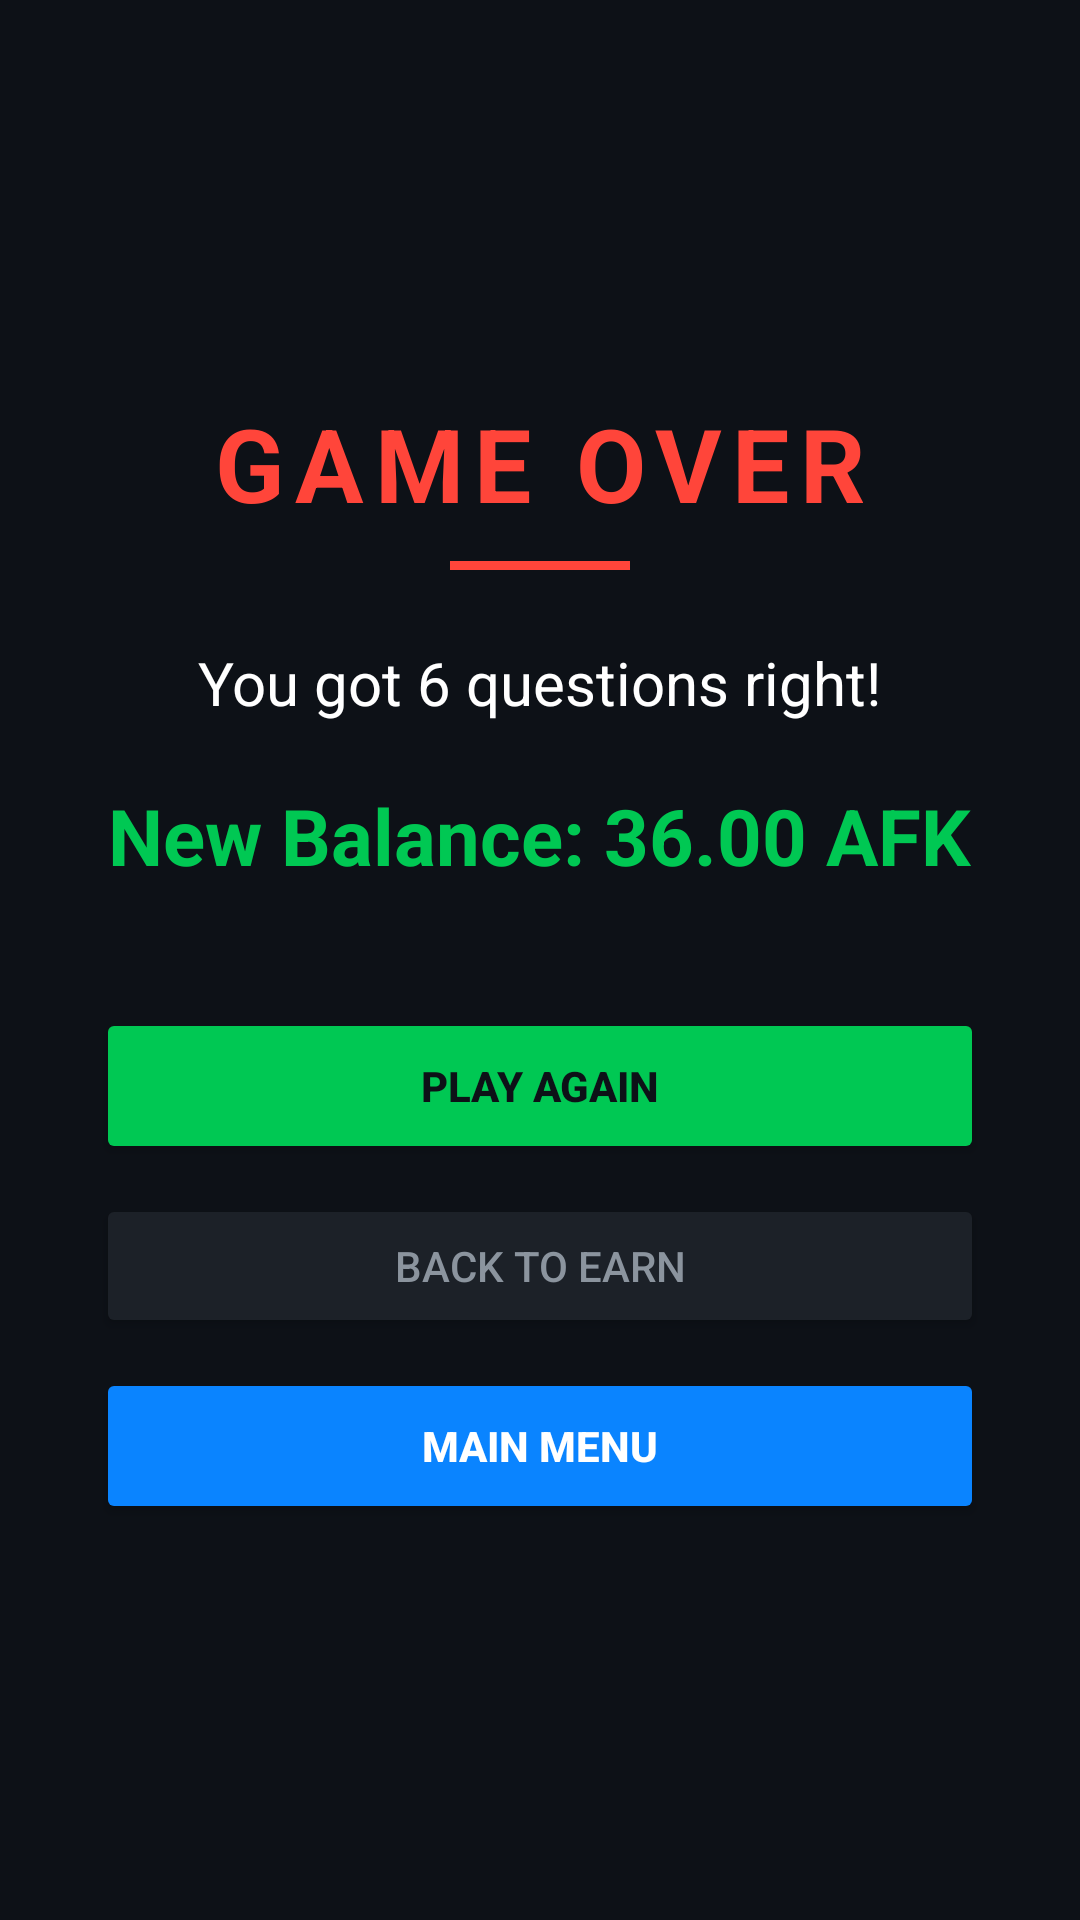

Reconstruct the res/layout file that produces this screen, plus the resources it refers to.
<!-- AndroidManifest.xml: application theme Theme.Mimshak_FINAL_afekoin -->
<!-- res/layout/activity_afequiz_result.xml -->
<?xml version="1.0" encoding="utf-8"?>
<LinearLayout xmlns:android="http://schemas.android.com/apk/res/android"
    xmlns:app="http://schemas.android.com/apk/res-auto"
    android:layout_width="match_parent"
    android:layout_height="match_parent"
    android:orientation="vertical"
    android:gravity="center"
    android:padding="32dp"
    android:background="@color/bg_primary">

    <TextView
        android:layout_width="wrap_content"
        android:layout_height="wrap_content"
        android:text="GAME OVER"
        android:textSize="34sp"
        android:textStyle="bold"
        android:letterSpacing="0.1"
        android:textColor="@color/accent_red" />

    <View
        android:layout_width="60dp"
        android:layout_height="3dp"
        android:background="@color/accent_red"
        android:layout_marginTop="10dp"
        android:layout_marginBottom="24dp" />

    <TextView
        android:id="@+id/tvFinalScore"
        android:layout_width="wrap_content"
        android:layout_height="wrap_content"
        android:text="You got 6 questions right!"
        android:textSize="20sp"
        android:textColor="@color/text_primary" />

    <TextView
        android:id="@+id/tvNewBalance"
        android:layout_width="wrap_content"
        android:layout_height="wrap_content"
        android:text="New Balance: 36.00 AFK"
        android:textSize="26sp"
        android:textStyle="bold"
        android:textColor="@color/accent_green"
        android:layout_marginTop="20dp" />

    <Button
        android:id="@+id/btnPlayAgain"
        android:layout_width="match_parent"
        android:layout_height="52dp"
        android:text="PLAY AGAIN"
        android:textStyle="bold"
        android:layout_marginTop="40dp"
        android:backgroundTint="@color/accent_green"
        android:textColor="@color/bg_primary"
        app:cornerRadius="14dp" />

    <Button
        android:id="@+id/btnBackToEarn"
        android:layout_width="match_parent"
        android:layout_height="48dp"
        android:text="BACK TO EARN"
        android:backgroundTint="@color/bg_card"
        android:textColor="@color/text_secondary"
        android:layout_marginTop="10dp"
        app:cornerRadius="14dp" />

    <Button
        android:id="@+id/btnGoHome"
        android:layout_width="match_parent"
        android:layout_height="52dp"
        android:text="MAIN MENU"
        android:textStyle="bold"
        android:layout_marginTop="10dp"
        android:backgroundTint="@color/accent_blue"
        android:textColor="@color/white"
        app:cornerRadius="14dp" />

</LinearLayout>
<!-- resources referenced by this layout -->
<resources>
  <color name="accent_blue">#0A84FF</color>
  <color name="accent_green">#00C853</color>
  <color name="accent_red">#FF453A</color>
  <color name="bg_card">#1C2128</color>
  <color name="bg_primary">#0D1117</color>
  <color name="text_primary">#FFFFFF</color>
  <color name="text_secondary">#8B949E</color>
  <color name="white">#FFFFFF</color>
  <style name="Theme.Mimshak_FINAL_afekoin" parent="Base.Theme.Mimshak_FINAL_afekoin" />
  <style name="Base.Theme.Mimshak_FINAL_afekoin" parent="Theme.MaterialComponents.Light.NoActionBar">
          <item name="colorPrimary">@color/accent_green</item>
          <item name="colorPrimaryDark">@color/bg_primary</item>
          <item name="colorAccent">@color/accent_green</item>
          <item name="android:windowBackground">@color/bg_primary</item>
          <item name="android:statusBarColor">@color/bg_primary</item>
          <item name="android:navigationBarColor">@color/bg_primary</item>
          <item name="android:windowLightStatusBar" tools:targetApi="23">false</item>
          <item name="android:textColor">@color/text_primary</item>
          <item name="colorSurface">@color/bg_surface</item>
          <item name="colorOnSurface">@color/text_primary</item>
      </style>
  <color name="bg_surface">#161B22</color>
</resources>
